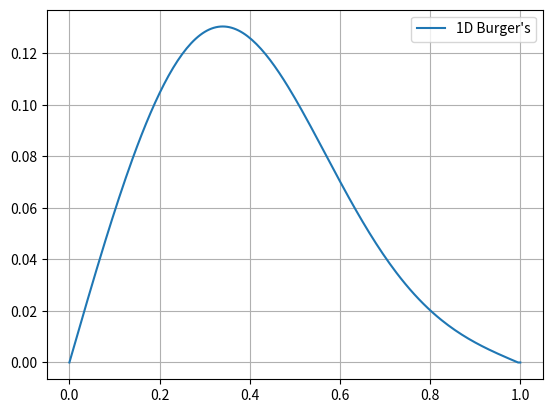

Write the Python code that produced this figure.
import numpy as np
import matplotlib.pyplot as plt

def step(t, t_end, step_value):
    if t < t_end:
        value = step_value
    else:
        value = 0
    return value


#Define the function to calculate the first derivative
def d1_conv(dx, q, N):
    N = q.shape[0]
    dqdx = np.zeros_like(q)
    dqdx[0] = (q[1] - q[0]) / dx

    for i in np.arange(1, N-1):
        dqdx[i] = (q[i] - q[i-1]) / dx
    return dqdx

def d1_diff(dx, q, N):
    N = q.shape[0]
    dqdx2 = np.zeros_like(q)
    dqdx2[0] = (q[2] + q[0] - 2 * q[1]) / (dx ** 2)

    for i in np.arange(1, N-1):
        dqdx2[i] = (q[i+1] - 2 * q[i] + q[i-1]) / (dx ** 2)

    return dqdx2


#time variables
t = 0
t_final = 0.75
dt = 1e-4

#physical parameters
L = 1
b = 0.07

#space parameters
N = 200
dx = L / N

#Initialize solution arrays
q1 = np.zeros(N + 1)
q1_old = np.zeros(N + 1)
dq1dx = np.zeros(N + 1)
dq2dx = np.zeros(N + 1)

x = np.zeros(N + 1)

for i in np.arange(N):
    x[i + 1] += x[i] + L / N

while t < t_final:
    t += dt

    q1[0] = step(t, 0.2, 1)

    dq1dx = d1_conv(dx, q1_old, N)
    dq2dx = d1_diff(dx, q1_old, N)

    q1[1: -2] = q1_old[1: -2] + b * dt * dq2dx[1: -2] - q1_old[1: -2] * dt * dq1dx[1: -2]
    q1[-1] = q1[-2]     #zero gradient boundary layer
    q1_old = q1

plt.plot(x, q1, label= "1D Burger's")
plt.legend()
plt.grid()
plt.show()



